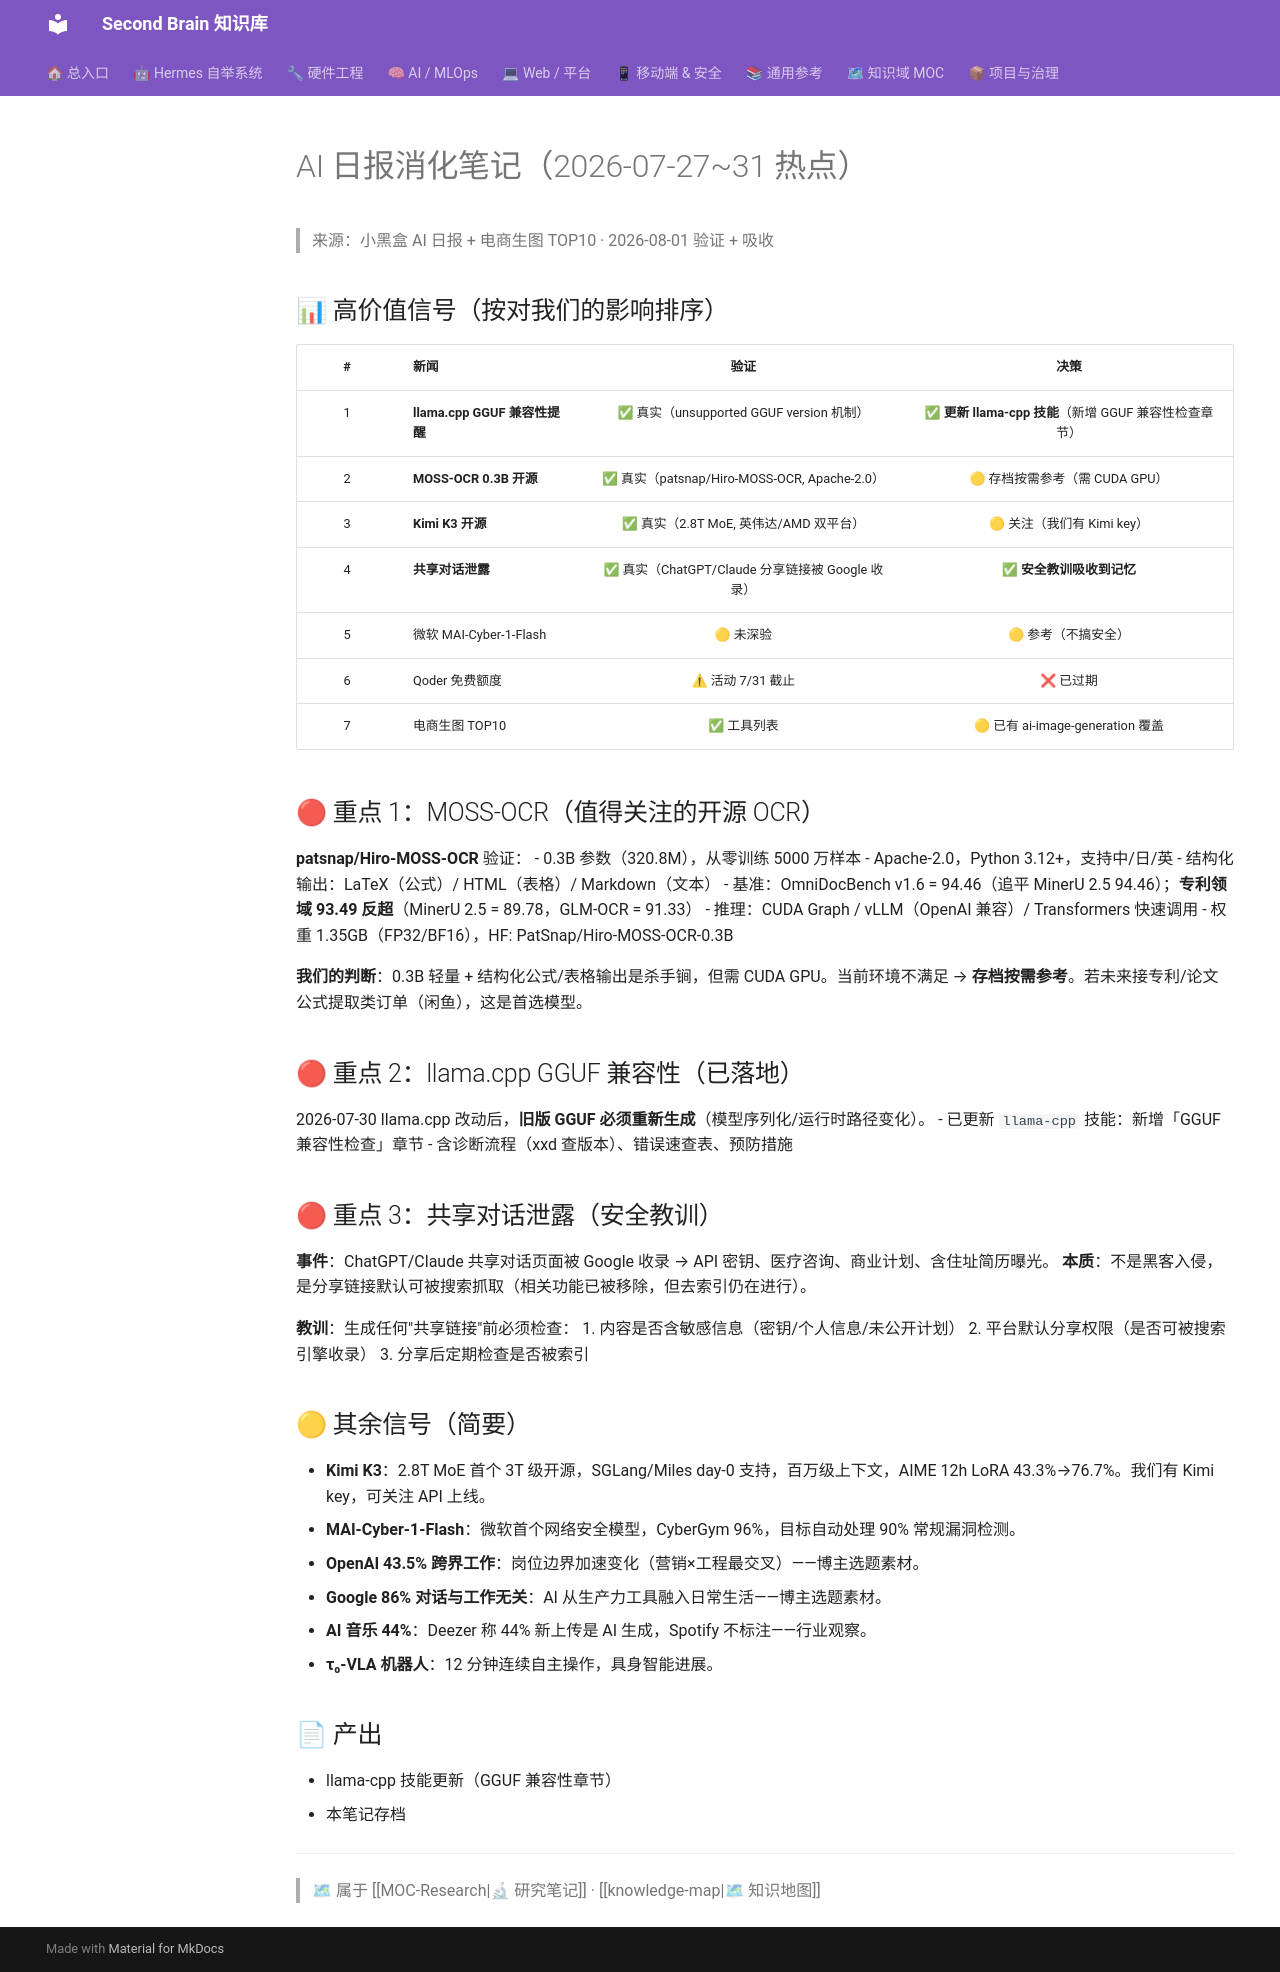

repository: mo9652962-ai/second-brain · page: kb/knowledge/Research/ai-daily-2026-08-01-digest/index.html · generator: mkdocs

---
tags: [research, ai-daily, digest, llm, ocr, security]
created: 2026-08-01
status: absorbed
---

# AI 日报消化笔记（2026-07-27~31 热点）

> 来源：小黑盒 AI 日报 + 电商生图 TOP10 · 2026-08-01 验证 + 吸收

## 📊 高价值信号（按对我们的影响排序）

| # | 新闻 | 验证 | 决策 |
|:-:|------|:---:|:---:|
| 1 | **llama.cpp GGUF 兼容性提醒** | ✅ 真实（unsupported GGUF version 机制） | ✅ **更新 llama-cpp 技能**（新增 GGUF 兼容性检查章节） |
| 2 | **MOSS-OCR 0.3B 开源** | ✅ 真实（patsnap/Hiro-MOSS-OCR, Apache-2.0） | 🟡 存档按需参考（需 CUDA GPU） |
| 3 | **Kimi K3 开源** | ✅ 真实（2.8T MoE, 英伟达/AMD 双平台） | 🟡 关注（我们有 Kimi key） |
| 4 | **共享对话泄露** | ✅ 真实（ChatGPT/Claude 分享链接被 Google 收录） | ✅ **安全教训吸收到记忆** |
| 5 | 微软 MAI-Cyber-1-Flash | 🟡 未深验 | 🟡 参考（不搞安全） |
| 6 | Qoder 免费额度 | ⚠ 活动 7/31 截止 | ❌ 已过期 |
| 7 | 电商生图 TOP10 | ✅ 工具列表 | 🟡 已有 ai-image-generation 覆盖 |

## 🔴 重点 1：MOSS-OCR（值得关注的开源 OCR）

**patsnap/Hiro-MOSS-OCR** 验证：
- 0.3B 参数（320.8M），从零训练 5000 万样本
- Apache-2.0，Python 3.12+，支持中/日/英
- 结构化输出：LaTeX（公式）/ HTML（表格）/ Markdown（文本）
- 基准：OmniDocBench v1.6 = 94.46（追平 MinerU 2.5 94.46）；**专利领域 93.49 反超**（MinerU 2.5 = 89.78，GLM-OCR = 91.33）
- 推理：CUDA Graph / vLLM（OpenAI 兼容）/ Transformers 快速调用
- 权重 1.35GB（FP32/BF16），HF: PatSnap/Hiro-MOSS-OCR-0.3B

**我们的判断**：0.3B 轻量 + 结构化公式/表格输出是杀手锏，但需 CUDA GPU。当前环境不满足 → **存档按需参考**。若未来接专利/论文公式提取类订单（闲鱼），这是首选模型。

## 🔴 重点 2：llama.cpp GGUF 兼容性（已落地）

2026-07-30 llama.cpp 改动后，**旧版 GGUF 必须重新生成**（模型序列化/运行时路径变化）。
- 已更新 `llama-cpp` 技能：新增「GGUF 兼容性检查」章节
- 含诊断流程（xxd 查版本）、错误速查表、预防措施

## 🔴 重点 3：共享对话泄露（安全教训）

**事件**：ChatGPT/Claude 共享对话页面被 Google 收录 → API 密钥、医疗咨询、商业计划、含住址简历曝光。
**本质**：不是黑客入侵，是分享链接默认可被搜索抓取（相关功能已被移除，但去索引仍在进行）。

**教训**：生成任何"共享链接"前必须检查：
1. 内容是否含敏感信息（密钥/个人信息/未公开计划）
2. 平台默认分享权限（是否可被搜索引擎收录）
3. 分享后定期检查是否被索引

## 🟡 其余信号（简要）

- **Kimi K3**：2.8T MoE 首个 3T 级开源，SGLang/Miles day-0 支持，百万级上下文，AIME 12h LoRA 43.3%→76.7%。我们有 Kimi key，可关注 API 上线。
- **MAI-Cyber-1-Flash**：微软首个网络安全模型，CyberGym 96%，目标自动处理 90% 常规漏洞检测。
- **OpenAI 43.5% 跨界工作**：岗位边界加速变化（营销×工程最交叉）——博主选题素材。
- **Google 86% 对话与工作无关**：AI 从生产力工具融入日常生活——博主选题素材。
- **AI 音乐 44%**：Deezer 称 44% 新上传是 AI 生成，Spotify 不标注——行业观察。
- **τ₀-VLA 机器人**：12 分钟连续自主操作，具身智能进展。

## 📄 产出
- llama-cpp 技能更新（GGUF 兼容性章节）
- 本笔记存档

---
> 🗺 属于 [[MOC-Research|🔬 研究笔记]] · [[knowledge-map|🗺 知识地图]]
